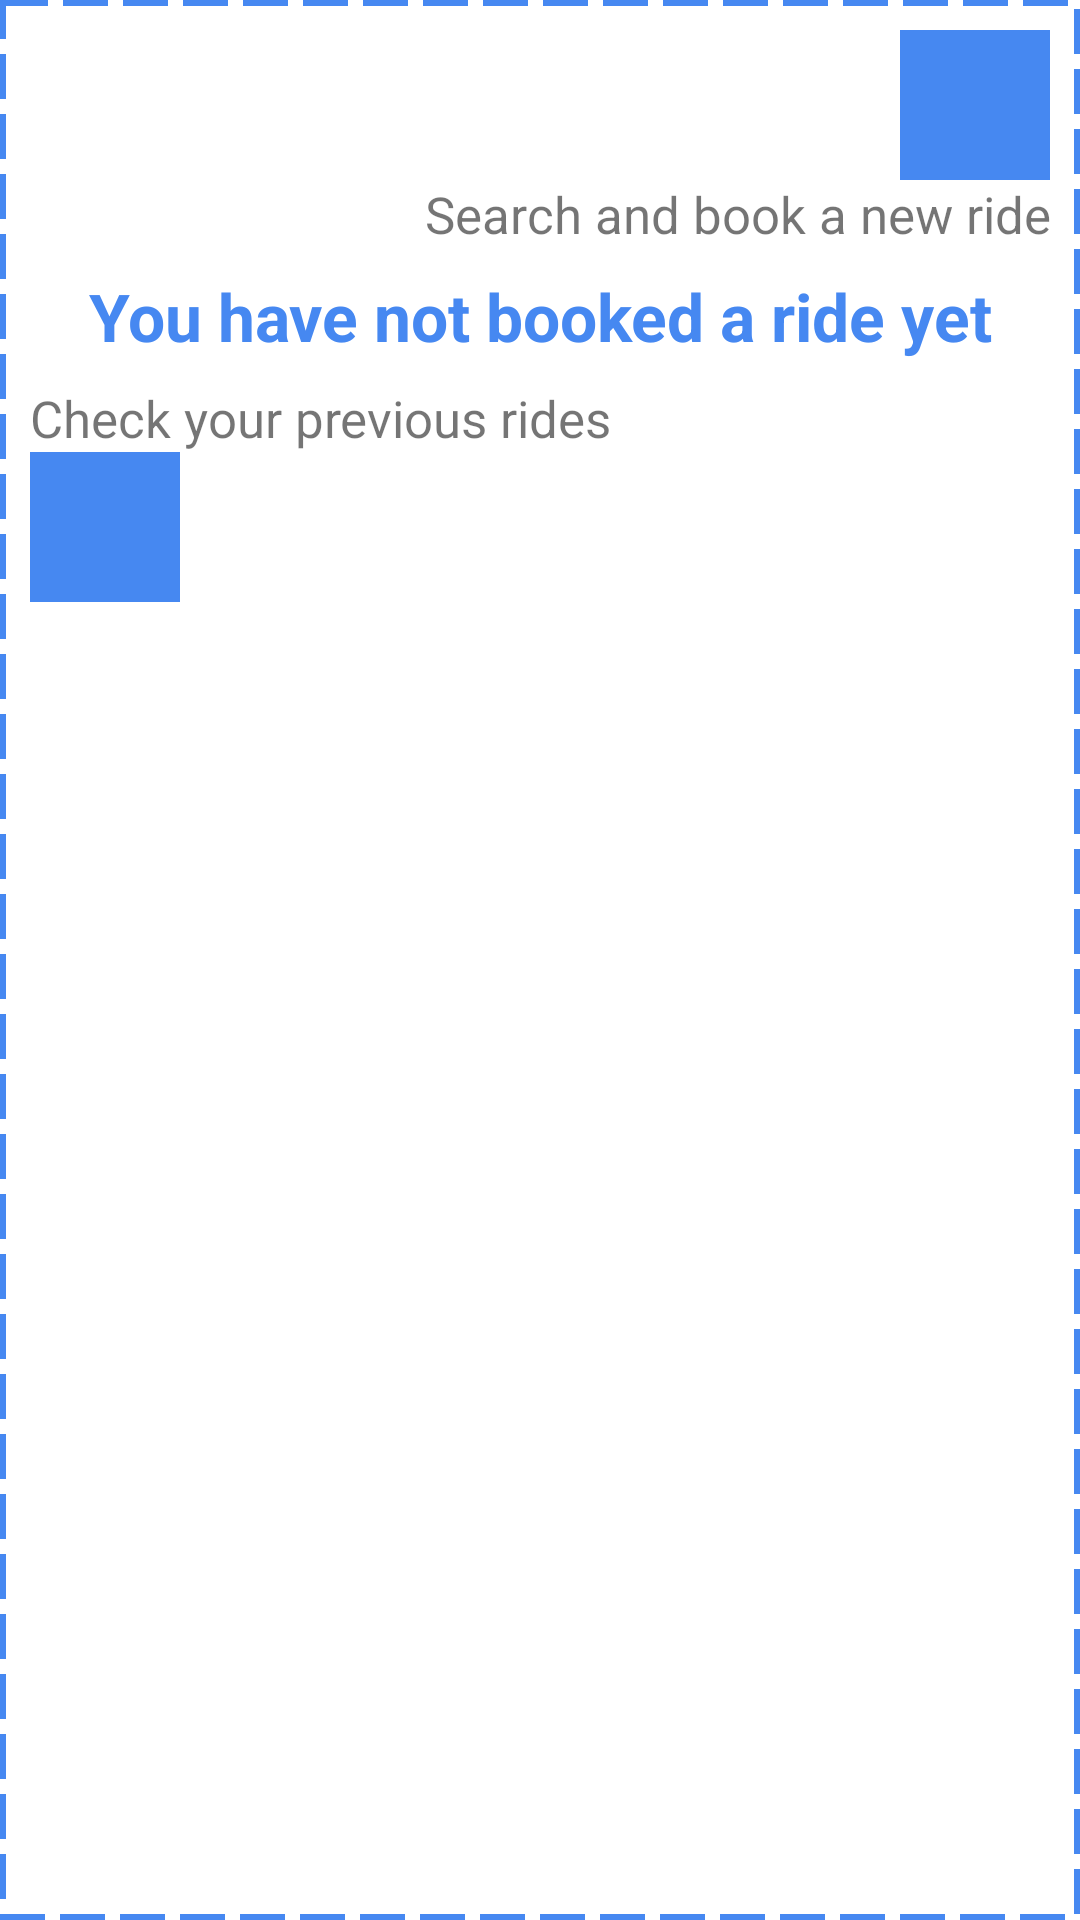

Produce the Android XML layout that renders to this screen, including the resource entries it uses.
<!-- AndroidManifest.xml: application theme Theme.LiftAndPayPassenger -->
<!-- res/layout/lastride_layout.xml -->
<?xml version="1.0" encoding="utf-8"?>
<LinearLayout xmlns:android="http://schemas.android.com/apk/res/android"
    android:layout_width="match_parent"
    android:layout_height="wrap_content"
    android:orientation="vertical"
    android:background="@drawable/img_bck_rectangle"
    android:padding="10dp"
    >

    <TextView
        android:id="@+id/lookAboveBtnId"
        android:layout_width="50dp"
        android:layout_height="50dp"
        android:foreground="@drawable/ic_arrow_up"
        android:clickable="true"
        android:focusable="true"
        android:backgroundTint="@color/primaryColors"
        android:background="@drawable/ripple"
        android:foregroundTint="@color/white"
        android:layout_gravity="end"

        />


    <TextView
        android:id="@+id/lookAboveTxtId"
        android:layout_width="match_parent"
        android:layout_height="wrap_content"
        android:text="Search and book a new ride"
        android:textAlignment="textEnd"
        android:textSize="17sp"
        />

    <TextView
        android:id="@+id/lastRideInfoId"
        android:layout_width="match_parent"
        android:layout_height="wrap_content"
        android:text="You have not booked a ride yet"
        android:textAlignment="center"
        android:textSize="22sp"
        android:textStyle="bold"
        android:textColor="@color/primaryColors"
        android:layout_marginVertical="8dp"

/>


    <TextView
        android:id="@+id/lookBelowTxtId"
        android:layout_width="match_parent"
        android:layout_height="wrap_content"
        android:text="Check your previous rides"
        android:textAlignment="textStart"
        android:textSize="17sp"
        />

    <TextView
        android:id="@+id/lookBelowBtnId"
        android:layout_width="50dp"
        android:layout_height="50dp"
        android:foreground="@drawable/ic_arrow_up"
        android:backgroundTint="@color/primaryColors"
        android:clickable="true"
        android:focusable="true"
        android:background="@drawable/ripple"
        android:foregroundTint="@color/white"
        android:layout_gravity="start"
        android:rotation="180"
        />








</LinearLayout>
<!-- resources referenced by this layout -->
<resources>
  <color name="primaryColors">#4688F1</color>
  <color name="white">#FFFFFFFF</color>
  <!-- drawable img_bck_rectangle (drawable-v24) -->
  <shape  android:shape="rectangle"  xmlns:android="http://schemas.android.com/apk/res/android"
      android:width="370dp"
      android:height="170dp"
      android:viewportWidth="370"
      android:viewportHeight="170">
  
    <stroke android:width="2dp" android:color="@color/primaryColors" android:dashGap="5dp" android:dashWidth="15dp"/>
  
  </shape>
  <!-- drawable ripple (drawable-v24) -->
  <?xml version="1.0" encoding="utf-8"?>
  <ripple xmlns:android="http://schemas.android.com/apk/res/android" android:color="#94BCFD">
  
      <item>
          <shape android:shape="rectangle" android:innerRadius="30dp">
              <solid android:color="#94BCFD" />
          </shape>
      </item>
  
  </ripple>
  <style name="Theme.LiftAndPayPassenger" parent="Theme.MaterialComponents.Light.NoActionBar">
          <item name="android:forceDarkAllowed" tools:targetApi="q">false</item>
          
          <item name="colorPrimary">@color/primaryColors</item>
          <item name="colorPrimaryVariant">@color/primaryColors</item>
          <item name="colorOnPrimary">@color/white</item>
          
          <item name="colorSecondary">@color/black</item>
          <item name="colorSecondaryVariant">@color/teal_700</item>
          <item name="colorOnSecondary">@color/black</item>
          
          <item name="android:statusBarColor" tools:targetApi="l">?attr/colorPrimaryVariant</item>
          
      </style>
  <color name="black">#FF000000</color>
  <color name="teal_700">#FF018786</color>
</resources>
